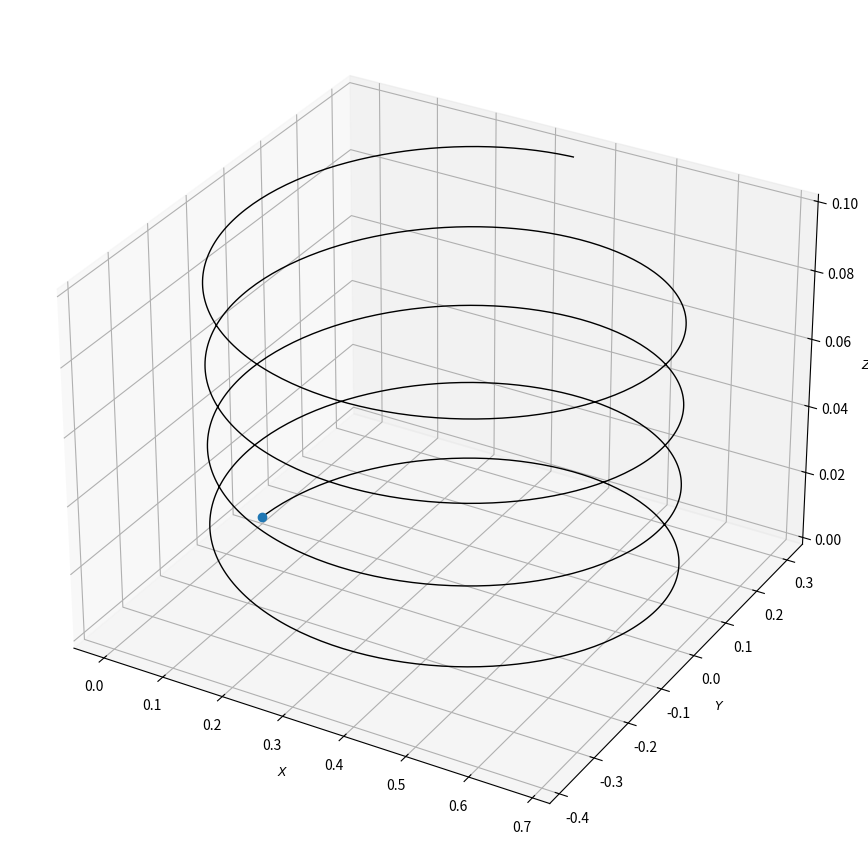

Recreate this plot in Python.
#!/usr/bin/env python
# coding: utf-8

# моделирование движения
# релятивистского электрического
# заряда в постоянном магнитном поле

# Ячейка № 1

# подключение библиотеки numpy
import numpy as np

# подключение метода solve_ivp из библиотеки scipy.integrate
from scipy.integrate import solve_ivp

# подключение библиотеки matplotlib
import matplotlib.pyplot as plt


# Ячейка № 2

# задание вектора безразмерной напряженности магнитного поля
B = np.array([0, 0, 1])


# задание функции, возвращающей значения
# координат вектора-функции,
# стоящей в левой части системы (6.57)
def Force(t, z):
    # инициализация массива F
    F = np.zeros(6)
    Coeff = np.sqrt(1 - (z[1] ** 2 + z[3] ** 2 + z[5] ** 2))
    F[0] = z[1]
    F[1] = 2 * np.pi * (B[2] * z[3] - B[1] * z[5]) * Coeff
    F[2] = z[3]
    F[3] = -2 * np.pi * (B[2] * z[1] - B[0] * z[5]) * Coeff
    F[4] = z[5]
    F[5] = 2 * np.pi * (z[1] * B[1] - z[3] * B[0]) ** Coeff

    return F


# Ячейка № 3

# задание начальных условий СДУ (6.43):

# задание значения абсциссы
# радиуса-вектора в момент времени t = 0
x0 = 0

# задание значения ординаты
# радиуса-вектора в момент времени t = 0
y0 = 0

# задание значения ординаты
# радиуса-вектора в момент времени t = 0
z0 = 0

# задание значения проекции
# скорости заряда
# на ось OX  в момент времени t = 0
vx0 = 0.1

# задание значения проекции
# скорости заряда
# на ось OY  в момент времени t = 0
vy0 = 0.9

# задание значения проекции
# скорости заряда
# на ось OZ  в момент времени t = 0
vz0 = 0.01

# задание длительности временного интервала,
# на котором вычисляется численное решение СДУ (6.57)
Np = 1024
Tmax = 10
dt = Tmax / Np

# вычисление численного решения СДУ (6.57)
Solv = solve_ivp(Force, [0, Tmax], [x0, vx0, y0, vy0, z0, vz0], max_step=dt)


# Ячейка № 4

# визуализация траектории движения заряда
# в постоянном магнитном поле

fig = plt.figure(figsize=(11, 11))

# инициализация 3-D осей координат
ax = plt.axes(projection="3d")

# построение траектории движения заряда
ax.plot3D(Solv.y[0, :], Solv.y[2, :], Solv.y[4, :], "-k", lw=1)

# визуализация начального положения заряда
ax.plot3D(x0, y0, z0, "o")

ax.set_xlabel(r"$X$", fontsize=9)
ax.set_ylabel(r"$Y$", fontsize=9)
ax.set_zlabel(r"$Z$", fontsize=9)

plt.show()
